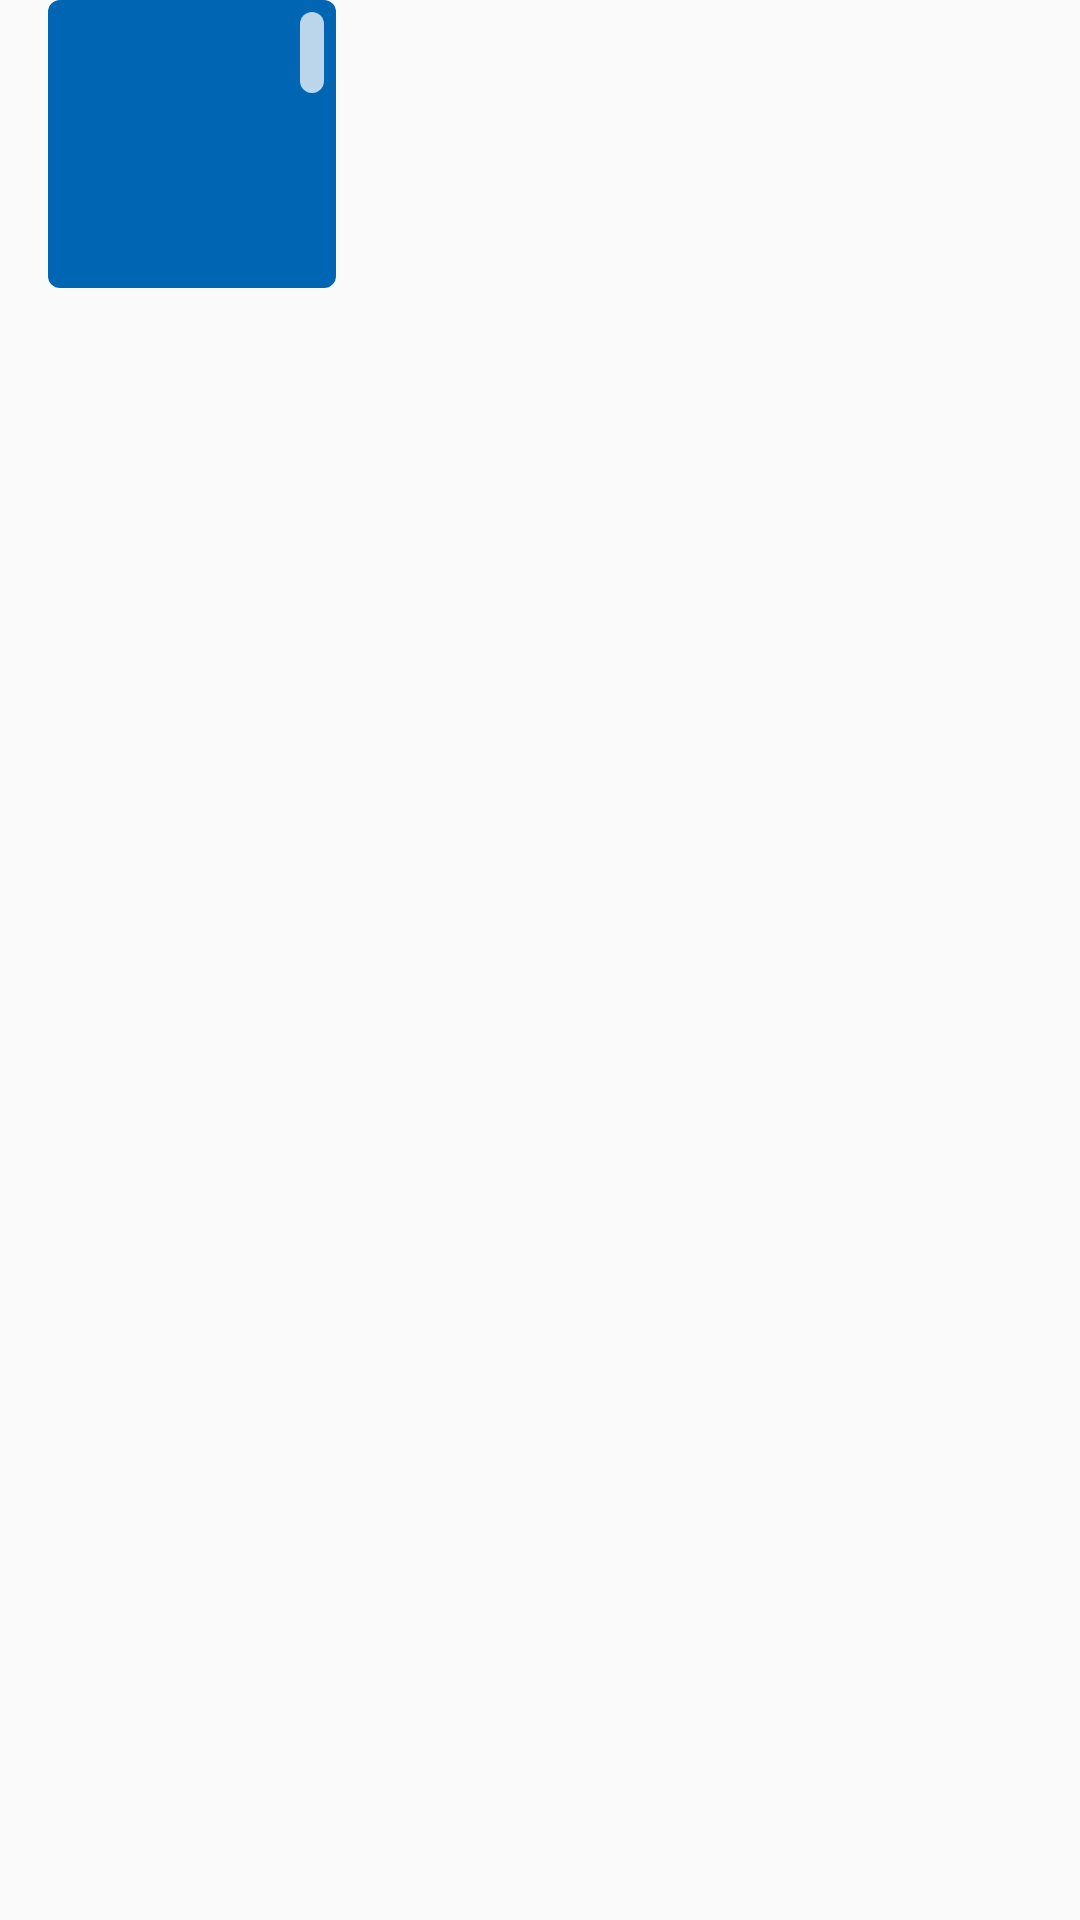

Android layout source for this screen:
<!-- AndroidManifest.xml: application theme AppTheme -->
<!-- res/layout/search_item_layout.xml -->
<?xml version="1.0" encoding="utf-8"?>
<layout xmlns:android="http://schemas.android.com/apk/res/android"
    xmlns:app="http://schemas.android.com/apk/res-auto"
    xmlns:tools="http://schemas.android.com/tools">

    <data>

        <variable
            name="item"
            type="com.example.android.devbyteviewer.domain.SearchModel" />

    </data>

    <androidx.constraintlayout.widget.ConstraintLayout
        android:layout_width="match_parent"
        android:layout_height="wrap_content"
        android:background="@drawable/item_background_selector"
        android:clickable="true"
        android:focusable="true">

        <androidx.appcompat.widget.AppCompatImageView
            android:id="@+id/img_category_icon"
            android:layout_width="@dimen/search_icon_width"
            android:layout_height="@dimen/search_icon_height"
            android:layout_marginStart="16dp"
            android:background="@drawable/item_rounded_background_accent"
            android:padding="12dp"
            android:scaleType="fitCenter"
            app:layout_constraintStart_toStartOf="parent"
            app:layout_constraintTop_toTopOf="parent" />

        <com.google.android.material.textview.MaterialTextView
            android:id="@+id/txt_title"
            style="@style/TextStyle.Title"
            android:layout_width="0dp"
            android:layout_height="wrap_content"
            android:layout_marginStart="16dp"
            android:layout_marginEnd="16dp"
            android:text="@{item.title}"
            app:layout_constraintBottom_toTopOf="@+id/txt_type"
            app:layout_constraintEnd_toEndOf="parent"
            app:layout_constraintHorizontal_bias="0.5"
            app:layout_constraintStart_toEndOf="@+id/img_category_icon"
            app:layout_constraintTop_toTopOf="@+id/img_category_icon"
            app:layout_constraintVertical_chainStyle="spread"
            tools:text="TextView" />

        <com.google.android.material.textview.MaterialTextView
            android:id="@+id/txt_year"
            style="@style/TextStyle.SubTitle"
            android:layout_width="0dp"
            android:layout_height="wrap_content"
            android:layout_marginTop="4dp"
            android:layout_marginEnd="4dp"
            android:background="@drawable/rounded_transparent_background_white"
            android:text="@{String.format(item.year)}"
            app:layout_constraintEnd_toEndOf="@+id/img_category_icon"
            app:layout_constraintTop_toTopOf="@+id/img_category_icon"
            tools:text="2020" />

        <com.google.android.material.textview.MaterialTextView
            android:id="@+id/txt_type"
            style="@style/TextStyle.SubTitle"
            android:layout_width="0dp"
            android:layout_height="wrap_content"
            android:layout_marginStart="8dp"
            android:layout_marginEnd="16dp"
            android:text="@{item.type}"
            app:layout_constraintBottom_toBottomOf="parent"
            app:layout_constraintEnd_toEndOf="parent"
            app:layout_constraintHorizontal_bias="0.5"
            app:layout_constraintStart_toStartOf="@+id/txt_title"
            app:layout_constraintTop_toBottomOf="@+id/txt_title"
            app:layout_constraintVertical_chainStyle="spread_inside"
            tools:text="TextView" />

    </androidx.constraintlayout.widget.ConstraintLayout>
</layout>
<!-- resources referenced by this layout -->
<resources>
  <dimen name="search_icon_height">96dp</dimen>
  <dimen name="search_icon_width">96dp</dimen>
  <!-- drawable item_background_selector (drawable) -->
  <selector xmlns:android="http://schemas.android.com/apk/res/android">
      <item android:drawable="@drawable/item_background_selected" android:state_focused="true" android:state_pressed="false" />
      <item android:drawable="@drawable/item_background_selected" android:state_focused="true" android:state_pressed="true" />
      <item android:drawable="@drawable/item_background_selected" android:state_focused="false" android:state_pressed="true" />
      <item android:drawable="@drawable/item_background_unselected" />
  </selector>
  <!-- drawable item_rounded_background_accent (drawable) -->
  <?xml version="1.0" encoding="utf-8"?>
  <shape xmlns:android="http://schemas.android.com/apk/res/android"
      android:shape="rectangle">
      <solid android:color="@color/colorAccent" />
      <corners android:radius="@dimen/item_corners_radius" />
  </shape>
  <!-- drawable rounded_transparent_background_white (drawable) -->
  <?xml version="1.0" encoding="utf-8"?>
  <shape xmlns:android="http://schemas.android.com/apk/res/android"
      android:shape="rectangle">
      <solid android:color="@color/whiteTransparent" />
      <corners android:radius="@dimen/background_corners_radius" />
      <padding
          android:bottom="@dimen/background_padding"
          android:left="@dimen/background_padding"
          android:right="@dimen/background_padding"
          android:top="@dimen/background_padding" />
  </shape>
  <style name="TextStyle.SubTitle">
          <item name="android:textSize">@dimen/text_sub_title_size</item>
          <item name="android:textColor">@color/textSubTitleColor</item>
      </style>
  <style name="TextStyle.Title">
          <item name="android:textSize">@dimen/text_title_size</item>
          <item name="android:textColor">@color/textTitleColor</item>
          <item name="android:textStyle">bold</item>
      </style>
  <style name="AppTheme" parent="Theme.MaterialComponents.DayNight.NoActionBar">
          
          <item name="colorPrimaryDark">@color/colorPrimaryDark</item>
          <item name="colorPrimary">@color/colorPrimary</item>
          <item name="colorOnPrimary">@color/textColorToolbarExpanded</item>
          <item name="colorAccent">@color/colorAccent</item>
          <item name="android:colorBackground">@color/backgroundColor</item>
          <item name="android:textColorPrimary">@android:color/black</item>
          <item name="android:itemBackground">@android:color/white</item>
  
      </style>
  <!-- drawable item_background_selected (drawable) -->
  <?xml version="1.0" encoding="utf-8"?>
  <shape xmlns:android="http://schemas.android.com/apk/res/android"
      android:shape="rectangle">
      <solid android:color="@color/colorAccent" />
  
  </shape>
  <!-- drawable item_background_unselected (drawable) -->
  <?xml version="1.0" encoding="utf-8"?>
  <shape xmlns:android="http://schemas.android.com/apk/res/android"
      android:shape="rectangle">
      <solid android:color="@android:color/transparent"
  
          />
      <corners android:radius="24dp" />
  
  </shape>
  <color name="colorAccent">#0066b3</color>
  <dimen name="item_corners_radius">4dp</dimen>
  <color name="whiteTransparent">#bfff</color>
  <dimen name="background_corners_radius">8dp</dimen>
  <dimen name="background_padding">4dp</dimen>
  <dimen name="text_sub_title_size">14dp</dimen>
  <color name="textSubTitleColor">#222</color>
  <dimen name="text_title_size">18dp</dimen>
  <color name="textTitleColor">#000</color>
  <color name="colorPrimaryDark">#ff1a2b3c</color>
  <color name="colorPrimary">#ff253d55</color>
  <color name="textColorToolbarExpanded">#0000</color>
  <color name="backgroundColor">#fffafafa</color>
</resources>
